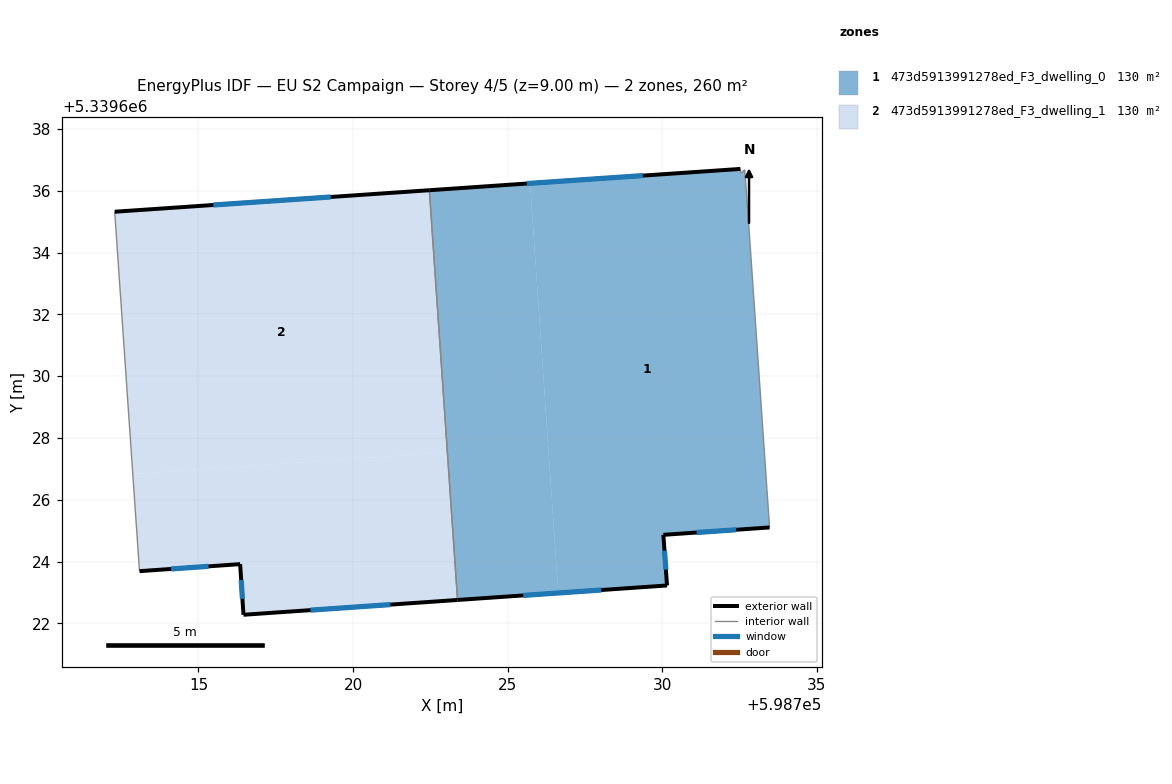
=== STOREY PLAN SPEC (per zone: floor XY polygon, exterior-wall plan segments, windows/doors) ===
zone 1: 473d5913991278ed_F3_dwelling_0  (130.2 m²)
  floor: (598732.67, 5339636.68) (598732.79, 5339635.03) (598733.47, 5339625.11) (598730.04, 5339624.87) (598730.16, 5339623.23) (598726.64, 5339622.99) (598725.73, 5339636.24) (598732.53, 5339636.71) (598732.54, 5339636.57)
  floor: (598725.73, 5339636.24) (598726.64, 5339622.99) (598723.38, 5339622.76) (598723.05, 5339627.54) (598723.06, 5339627.54) (598722.48, 5339636.02)
  floor: (598722.48, 5339636.02) (598723.06, 5339627.54) (598723.05, 5339627.54) (598722.47, 5339636.02)
  exterior wall: (598730.04, 5339624.87) – (598733.47, 5339625.11)  [3.4 m]
    window: (598731.12, 5339624.94) – (598732.40, 5339625.03)  [1.4 m²]
  exterior wall: (598730.16, 5339623.23) – (598730.04, 5339624.87)  [1.6 m]
    window: (598730.12, 5339623.74) – (598730.08, 5339624.35)  [0.7 m²]
  exterior wall: (598723.38, 5339622.76) – (598730.16, 5339623.23)  [6.8 m]
    window: (598725.51, 5339622.91) – (598728.03, 5339623.08)  [2.8 m²]
  exterior wall: (598732.53, 5339636.71) – (598722.47, 5339636.02)  [10.1 m]
    window: (598729.38, 5339636.49) – (598725.62, 5339636.23)  [4.2 m²]
  interior walls: 5
zone 2: 473d5913991278ed_F3_dwelling_1  (130.2 m²)
  floor: (598722.47, 5339636.02) (598723.05, 5339627.54) (598712.88, 5339626.84) (598712.29, 5339635.32)
  floor: (598723.05, 5339627.54) (598723.38, 5339622.76) (598716.46, 5339622.28) (598716.35, 5339623.92) (598713.09, 5339623.69) (598712.88, 5339626.84)
  exterior wall: (598713.09, 5339623.69) – (598716.35, 5339623.92)  [3.3 m]
    window: (598714.11, 5339623.76) – (598715.33, 5339623.85)  [1.4 m²]
  exterior wall: (598722.47, 5339636.02) – (598712.29, 5339635.32)  [10.2 m]
    window: (598719.28, 5339635.80) – (598715.48, 5339635.54)  [4.3 m²]
  exterior wall: (598716.46, 5339622.28) – (598723.38, 5339622.76)  [6.9 m]
    window: (598718.63, 5339622.43) – (598721.21, 5339622.61)  [2.9 m²]
  exterior wall: (598716.35, 5339623.92) – (598716.46, 5339622.28)  [1.6 m]
    window: (598716.38, 5339623.41) – (598716.42, 5339622.80)  [0.7 m²]
  interior walls: 2

=== DERIVED (storey summary) ===
Building: EU S2 Campaign
Storey: 4 of 5  (floor level z = 9.00 m)
Storey gross floor area: 260.5 m²
Zones on this storey: 2
  - 473d5913991278ed_F3_dwelling_0: floor 130.2 m²; exterior wall 22.0 m (65.9 m²); 4 window(s) 9.2 m²; WWR 13.9%
  - 473d5913991278ed_F3_dwelling_1: floor 130.2 m²; exterior wall 22.0 m (66.1 m²); 4 window(s) 9.2 m²; WWR 13.9%
Zone adjacency (shared interzone walls):
  - 473d5913991278ed_F3_dwelling_0 ↔ 473d5913991278ed_F3_dwelling_1